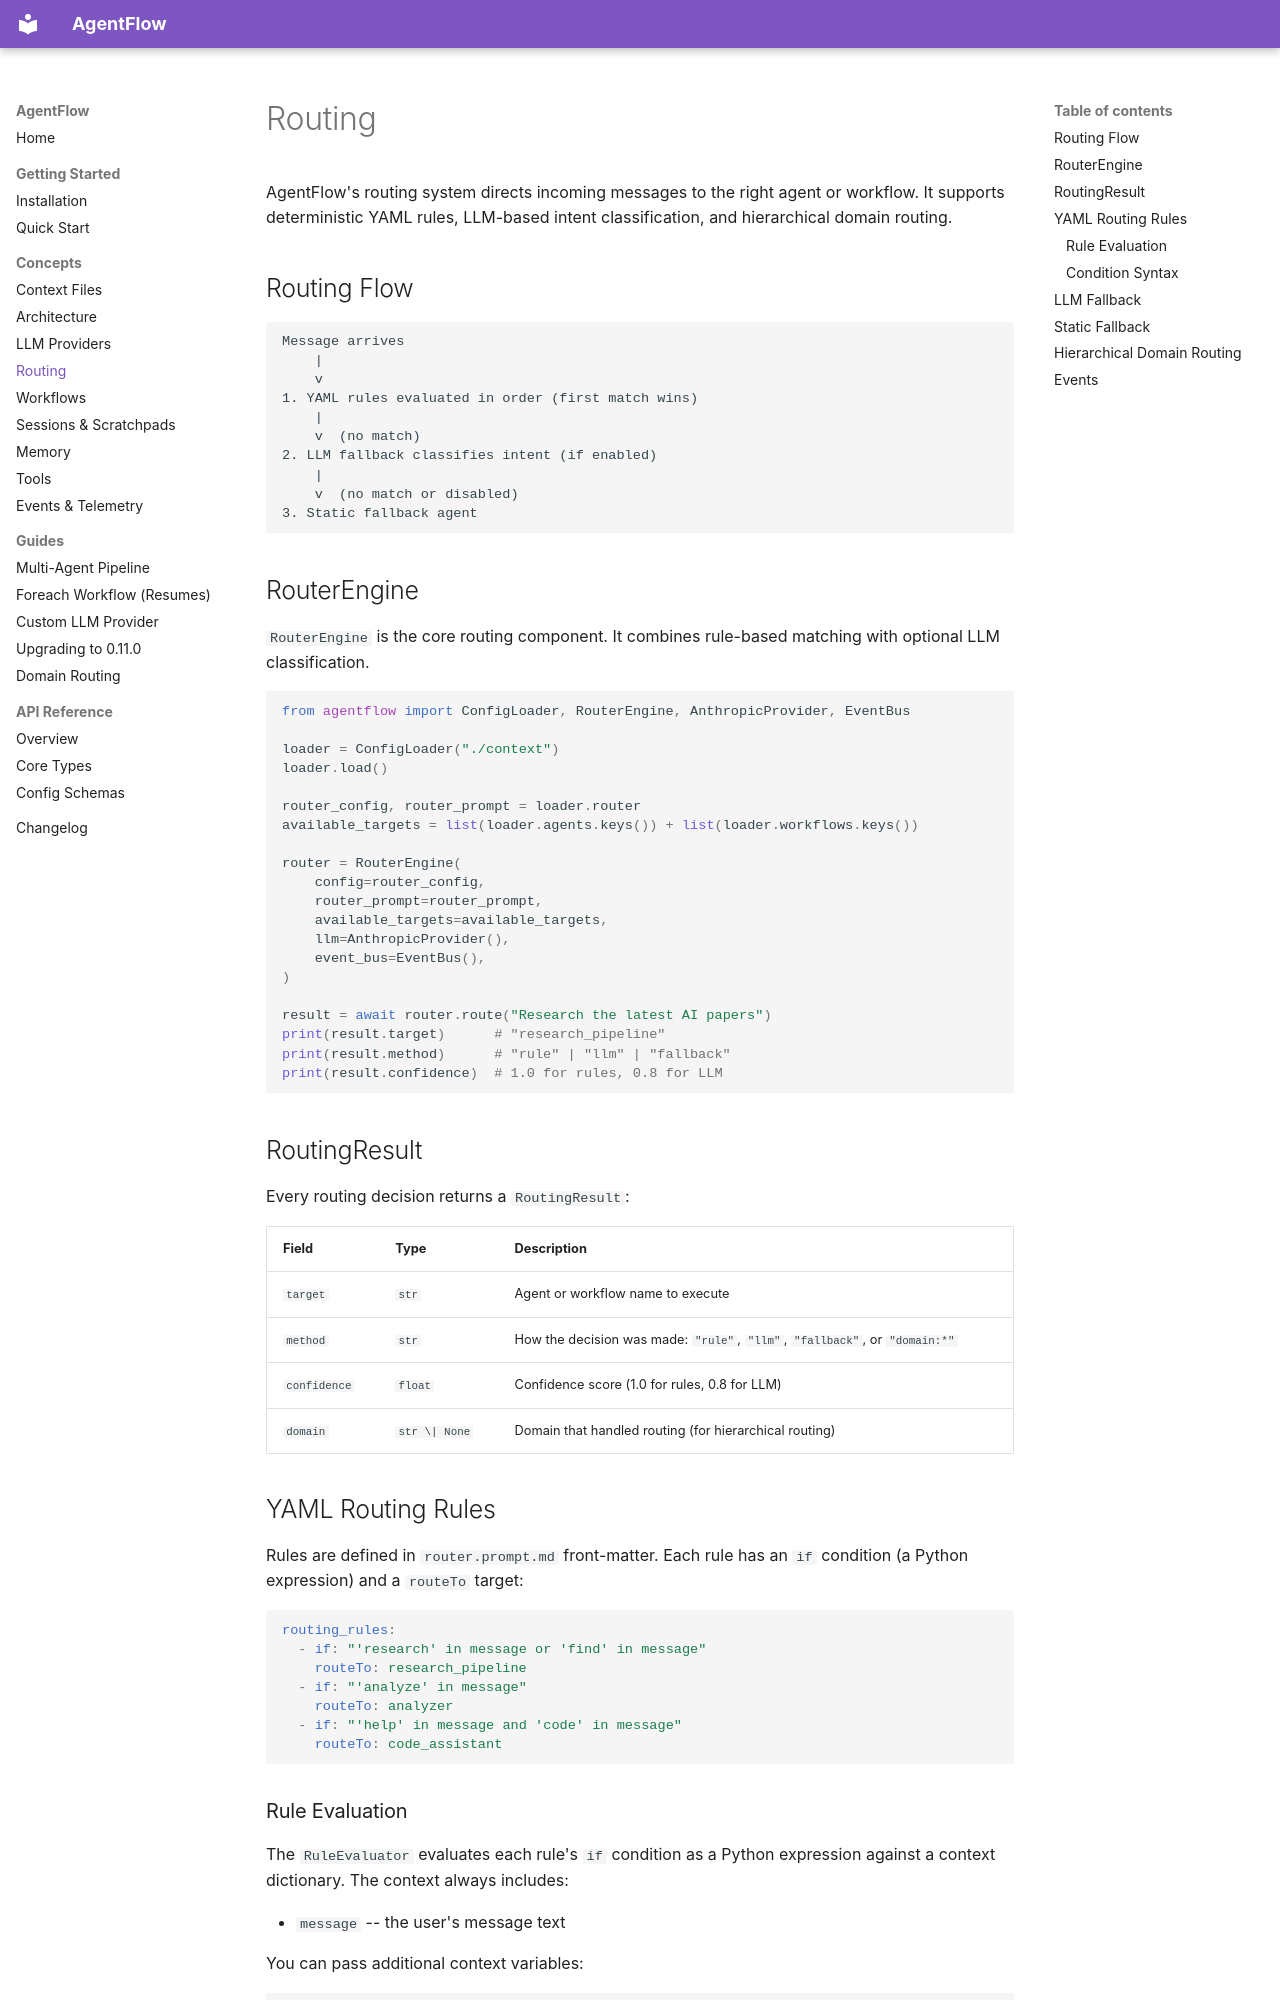

repository: GittieLabs/agentflow · page: concepts/routing/index.html · generator: mkdocs

# Routing

AgentFlow's routing system directs incoming messages to the right agent or workflow. It supports deterministic YAML rules, LLM-based intent classification, and hierarchical domain routing.

## Routing Flow

```
Message arrives
    |
    v
1. YAML rules evaluated in order (first match wins)
    |
    v  (no match)
2. LLM fallback classifies intent (if enabled)
    |
    v  (no match or disabled)
3. Static fallback agent
```

## RouterEngine

`RouterEngine` is the core routing component. It combines rule-based matching with optional LLM classification.

```python
from agentflow import ConfigLoader, RouterEngine, AnthropicProvider, EventBus

loader = ConfigLoader("./context")
loader.load()

router_config, router_prompt = loader.router
available_targets = list(loader.agents.keys()) + list(loader.workflows.keys())

router = RouterEngine(
    config=router_config,
    router_prompt=router_prompt,
    available_targets=available_targets,
    llm=AnthropicProvider(),
    event_bus=EventBus(),
)

result = await router.route("Research the latest AI papers")
print(result.target)      # "research_pipeline"
print(result.method)      # "rule" | "llm" | "fallback"
print(result.confidence)  # 1.0 for rules, 0.8 for LLM
```

## RoutingResult

Every routing decision returns a `RoutingResult`:

| Field | Type | Description |
|-------|------|-------------|
| `target` | `str` | Agent or workflow name to execute |
| `method` | `str` | How the decision was made: `"rule"`, `"llm"`, `"fallback"`, or `"domain:*"` |
| `confidence` | `float` | Confidence score (1.0 for rules, 0.8 for LLM) |
| `domain` | `str \| None` | Domain that handled routing (for hierarchical routing) |

## YAML Routing Rules

Rules are defined in `router.prompt.md` front-matter. Each rule has an `if` condition (a Python expression) and a `routeTo` target:

```yaml
routing_rules:
  - if: "'research' in message or 'find' in message"
    routeTo: research_pipeline
  - if: "'analyze' in message"
    routeTo: analyzer
  - if: "'help' in message and 'code' in message"
    routeTo: code_assistant
```

### Rule Evaluation

The `RuleEvaluator` evaluates each rule's `if` condition as a Python expression against a context dictionary. The context always includes:

- `message` -- the user's message text

You can pass additional context variables:

```python
result = await router.route(
    "Help me with billing",
    context={"channel": "support", "user_tier": "premium"},
)
```

Then use them in rules:

```yaml
- if: "'billing' in message and user_tier == 'premium'"
  routeTo: premium_support
```

Rules are evaluated in order. The first match wins.
